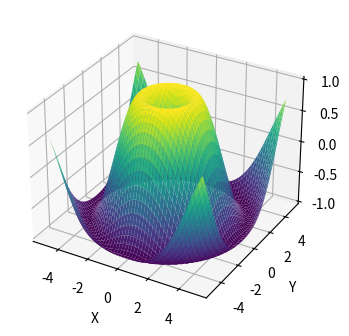

The matplotlib source for this figure:
import matplotlib.pyplot as plt
from mpl_toolkits.mplot3d import Axes3D
import numpy as np

# Create figure and axis
fig = plt.figure(figsize=(8, 4))  # Adjust the figure size as needed
ax = fig.add_subplot(111, projection="3d")

# Generate data
x = np.linspace(-5, 5, 100)
y = np.linspace(-5, 5, 100)
X, Y = np.meshgrid(x, y)
Z = np.sin(np.sqrt(X**2 + Y**2))

# Plot 3D surface
ax.plot_surface(X, Y, Z, cmap="viridis")

# Set labels
ax.set_xlabel("X")
ax.set_ylabel("Y")
ax.set_zlabel("Z")

plt.show()
